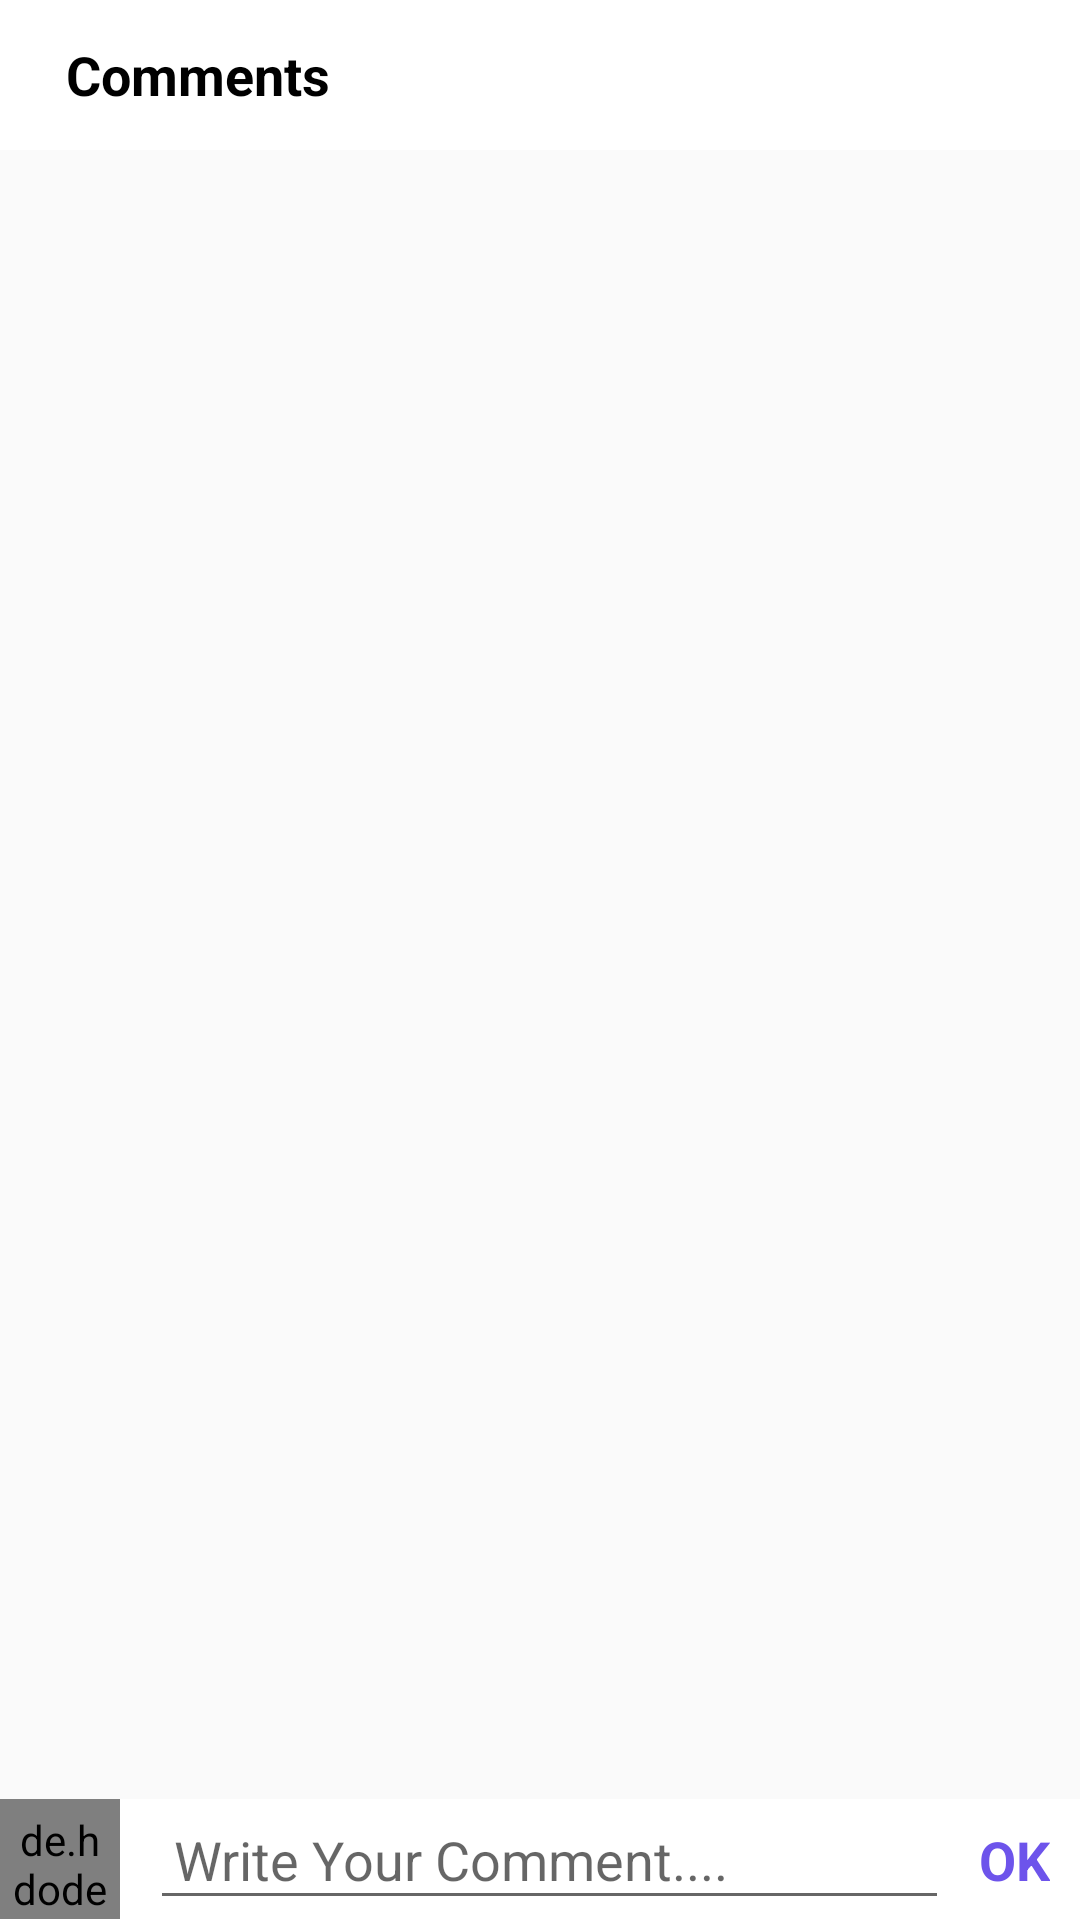

Write the Android layout XML for this screen, with the resource values it uses.
<!-- AndroidManifest.xml: application theme Theme.AppCompat.Light.NoActionBar -->
<!-- res/layout/activity_comment.xml -->
<?xml version="1.0" encoding="utf-8"?>
<RelativeLayout xmlns:android="http://schemas.android.com/apk/res/android"
    xmlns:app="http://schemas.android.com/apk/res-auto"
    xmlns:tools="http://schemas.android.com/tools"
    android:layout_width="match_parent"
    android:layout_height="match_parent"
    tools:context=".Comment">



    <com.google.android.material.appbar.AppBarLayout
        android:layout_width="match_parent"
        android:layout_height="wrap_content"
        android:background="@android:color/white"
        android:id="@+id/app_bar_layout_comment">

        <androidx.appcompat.widget.Toolbar
            android:layout_width="match_parent"
            android:layout_height="50dp"
            android:layout_marginLeft="6dp"
            android:layout_marginRight="6dp"
            android:background="@android:color/white"
            android:id="@+id/comment_toolbar">

            <RelativeLayout
                android:layout_width="match_parent"
                android:layout_height="wrap_content">


                <TextView
                    android:layout_width="match_parent"
                    android:layout_height="wrap_content"
                    android:text="Comments"
                    android:textSize="18sp"
                    android:textStyle="bold"
                    android:textColor="@android:color/black"
                    android:layout_centerVertical="true"/>



            </RelativeLayout>





        </androidx.appcompat.widget.Toolbar>

    </com.google.android.material.appbar.AppBarLayout>




    <ImageView

        android:layout_width="match_parent"
        android:layout_height="200dp"
        android:id="@+id/post_image_comment"
        android:scaleType="centerCrop"
        android:src="@drawable/profile"
android:layout_below="@id/app_bar_layout_comment"
        />


    <androidx.recyclerview.widget.RecyclerView
        android:layout_width="match_parent"
        android:layout_height="match_parent"
        android:id="@+id/recyclerview_comment"
        android:layout_below="@id/post_image_comment"
        android:layout_margin="5dp"
        android:layout_above="@id/comment_relative"
></androidx.recyclerview.widget.RecyclerView>


    <RelativeLayout
        android:layout_width="match_parent"
        android:layout_height="wrap_content"
        android:id="@+id/comment_relative"
        android:layout_alignParentBottom="true"
        android:background="#fff"

        >
        <de.hdodenhof.circleimageview.CircleImageView
            android:layout_width="40dp"
            android:layout_height="40dp"
            android:src="@drawable/profile"
            android:id="@+id/profile_image_comment"
            android:padding="4dp"

            />
       <EditText
           android:layout_width="match_parent"
           android:layout_height="wrap_content"
           android:id="@+id/add_comment"
           android:hint="Write Your Comment...."
           android:layout_centerVertical="true"
           android:layout_marginStart="10dp"
           android:layout_marginEnd="10dp"
           android:padding="8dp"
           android:layout_toLeftOf="@id/post_comment"
           android:layout_toRightOf="@id/profile_image_comment"
           />
        <TextView
            android:layout_width="wrap_content"
            android:layout_height="wrap_content"
            android:id="@+id/post_comment"
            android:textColor="@color/colorPrimary"
            android:textStyle="bold"
            android:text="OK"
            android:layout_alignParentEnd="true"
            android:layout_centerVertical="true"
            android:textSize="18sp"
            android:layout_marginEnd="10dp"
            />


    </RelativeLayout>
</RelativeLayout>
<!-- resources referenced by this layout -->
<resources>
  <color name="colorPrimary">#6D54EB</color>
</resources>
